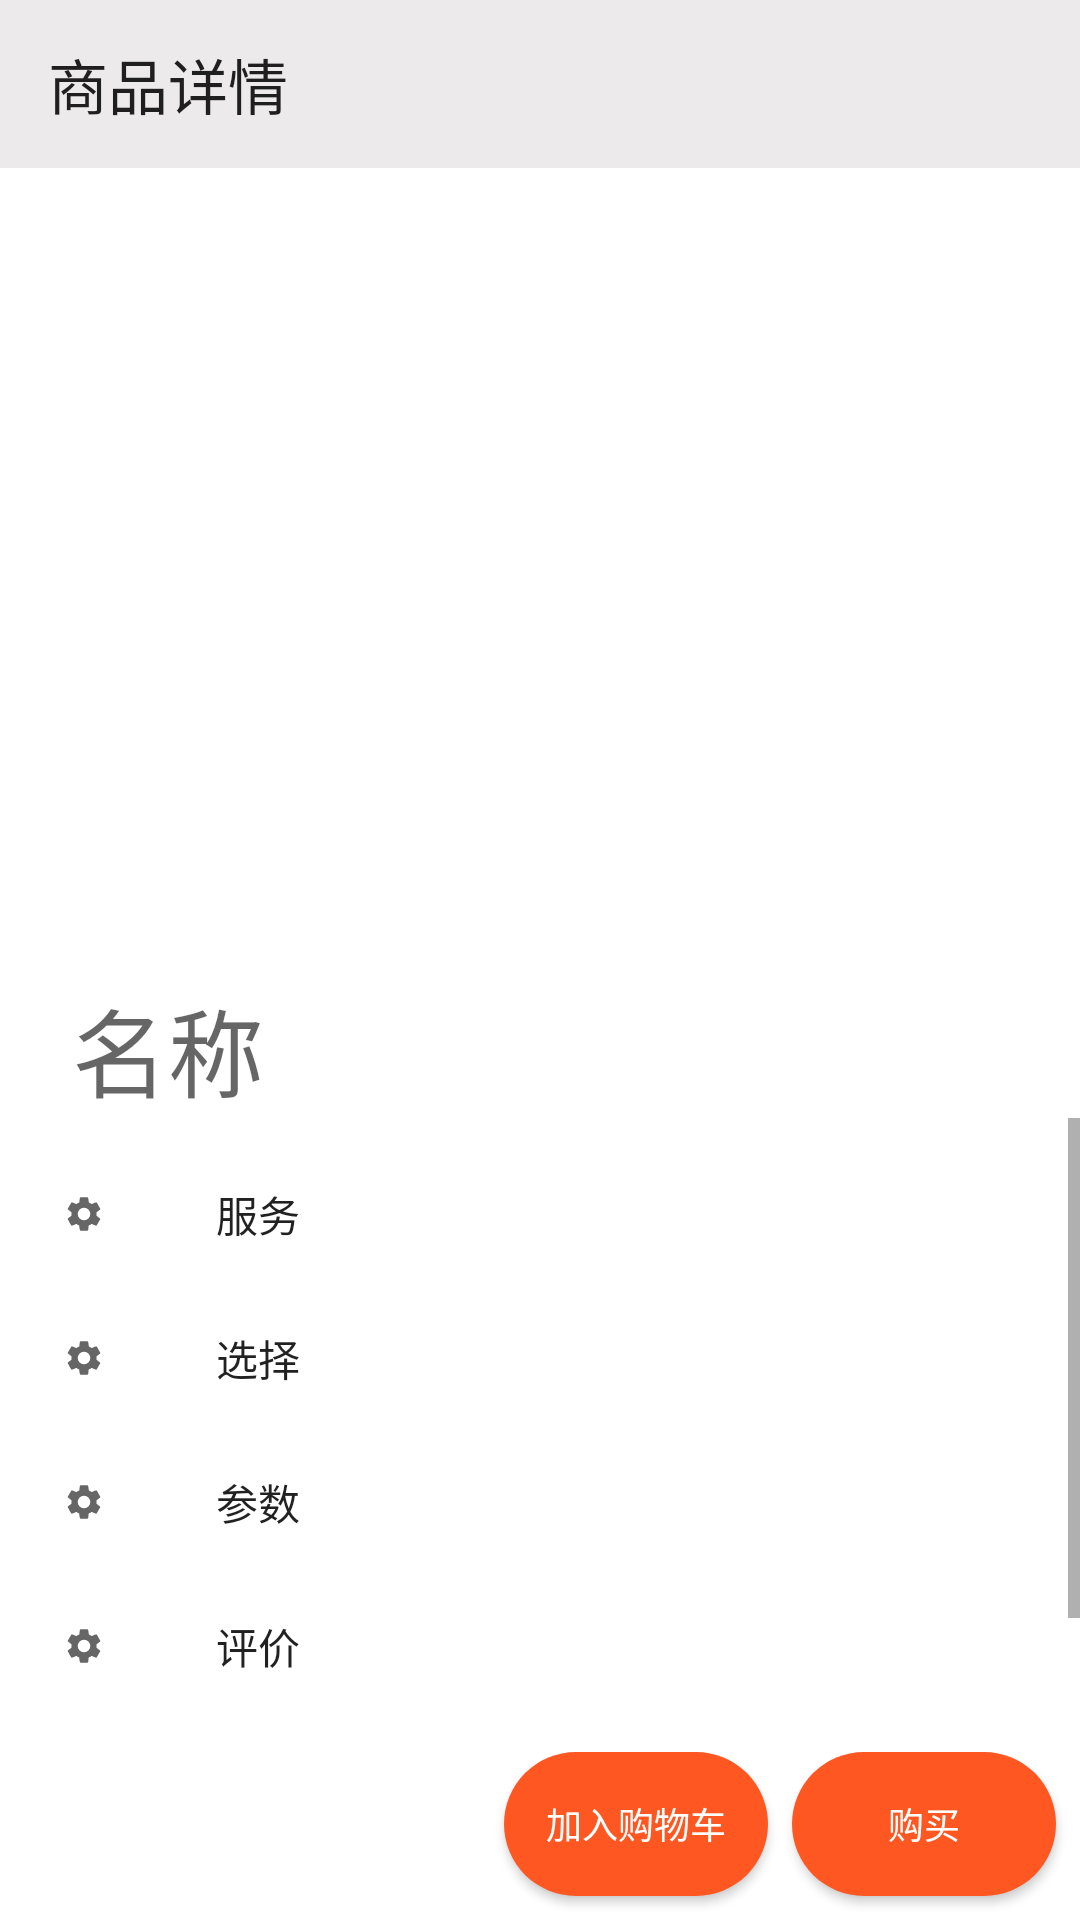

Here is an Android app screen rendered from its layout file. Give the layout XML and the strings, colors and styles it references.
<!-- AndroidManifest.xml: application theme AppTheme -->
<!-- res/layout/fragment_good.xml -->
<?xml version="1.0" encoding="utf-8"?>
<layout xmlns:android="http://schemas.android.com/apk/res/android"
    xmlns:app="http://schemas.android.com/apk/res-auto"
    xmlns:tools="http://schemas.android.com/tools">

    <data>

    </data>

    <androidx.constraintlayout.widget.ConstraintLayout
        android:layout_width="match_parent"
        android:layout_height="match_parent"
        android:background="@color/white"
        tools:context=".view.fragment.other.GoodFragment">

        <androidx.appcompat.widget.Toolbar
            android:id="@+id/toolbar_good_msg"
            android:layout_width="match_parent"
            android:layout_height="wrap_content"
            android:visibility="visible"
            android:background="@color/gray"
            app:layout_constraintEnd_toEndOf="parent"
            app:layout_constraintStart_toStartOf="parent"
            app:layout_constraintTop_toTopOf="parent"
            app:title="商品详情" />

        <ImageView
            android:id="@+id/img_good"
            android:layout_width="match_parent"
            android:layout_height="270dp"
            android:layout_gravity="center"
            app:layout_constraintEnd_toEndOf="parent"
            app:layout_constraintStart_toStartOf="parent"
            app:layout_constraintTop_toBottomOf="@+id/toolbar_good_msg" />

        <TextView
            android:id="@+id/tv_good_name"
            android:layout_width="match_parent"
            android:layout_height="wrap_content"
            android:layout_marginHorizontal="12dp"
            android:layout_marginStart="24dp"
            android:hint="名称"
            android:textSize="32dp"
            app:layout_constraintEnd_toStartOf="parent"
            app:layout_constraintStart_toEndOf="parent"
            app:layout_constraintTop_toBottomOf="@+id/img_good" />

        <com.google.android.material.navigation.NavigationView
            android:id="@+id/nav_detailed_good"
            android:layout_width="match_parent"
            android:layout_height="0dp"
            android:layout_weight="8"
            android:background="@color/white"
            app:layout_constraintBottom_toTopOf="@+id/btn_add_cart"
            app:layout_constraintEnd_toEndOf="parent"
            app:layout_constraintHorizontal_bias="1.0"
            app:layout_constraintStart_toStartOf="parent"
            app:layout_constraintTop_toBottomOf="@+id/tv_good_name"
            app:menu="@menu/detailedgoodopreation" />

        <Button
            android:id="@+id/btn_add_cart"
            android:layout_width="wrap_content"
            android:layout_height="wrap_content"
            android:background="@drawable/search_btn"
            android:layout_marginHorizontal="8dp"
            android:layout_marginVertical="8dp"
            android:text="加入购物车"
            android:textColor="@color/white"
            android:textSize="12dp"
            app:layout_constraintBottom_toBottomOf="parent"
            app:layout_constraintEnd_toStartOf="@+id/btn_pay_good" />

        <Button
            android:id="@+id/btn_pay_good"
            android:layout_width="wrap_content"
            android:layout_height="wrap_content"
            android:background="@drawable/search_btn"
            android:layout_marginHorizontal="8dp"
            android:layout_marginVertical="8dp"
            android:text="购买"
            android:textColor="@color/white"
            android:textSize="12dp"
            app:layout_constraintBottom_toBottomOf="parent"
            app:layout_constraintEnd_toEndOf="parent" />

    </androidx.constraintlayout.widget.ConstraintLayout>
</layout>
<!-- resources referenced by this layout -->
<resources>
  <color name="gray">#ECEAEA</color>
  <color name="white">#ffffff</color>
  <!-- drawable search_btn (drawable) -->
  <?xml version="1.0" encoding="utf-8"?>
  <shape xmlns:android="http://schemas.android.com/apk/res/android">
  
      <solid android:color="#FF5722"/>
      <corners android:radius="24dp"/>
  
  </shape>
  <style name="AppTheme" parent="Theme.AppCompat.Light.NoActionBar">
          
          <item name="colorPrimary">@color/colorPrimary</item>
          
          <item name="colorPrimaryDark">@color/gray</item>
          <item name="colorAccent">@color/colorAccent</item>
      </style>
  <color name="colorPrimary">#009688</color>
  <color name="colorAccent">#D81B60</color>
</resources>
